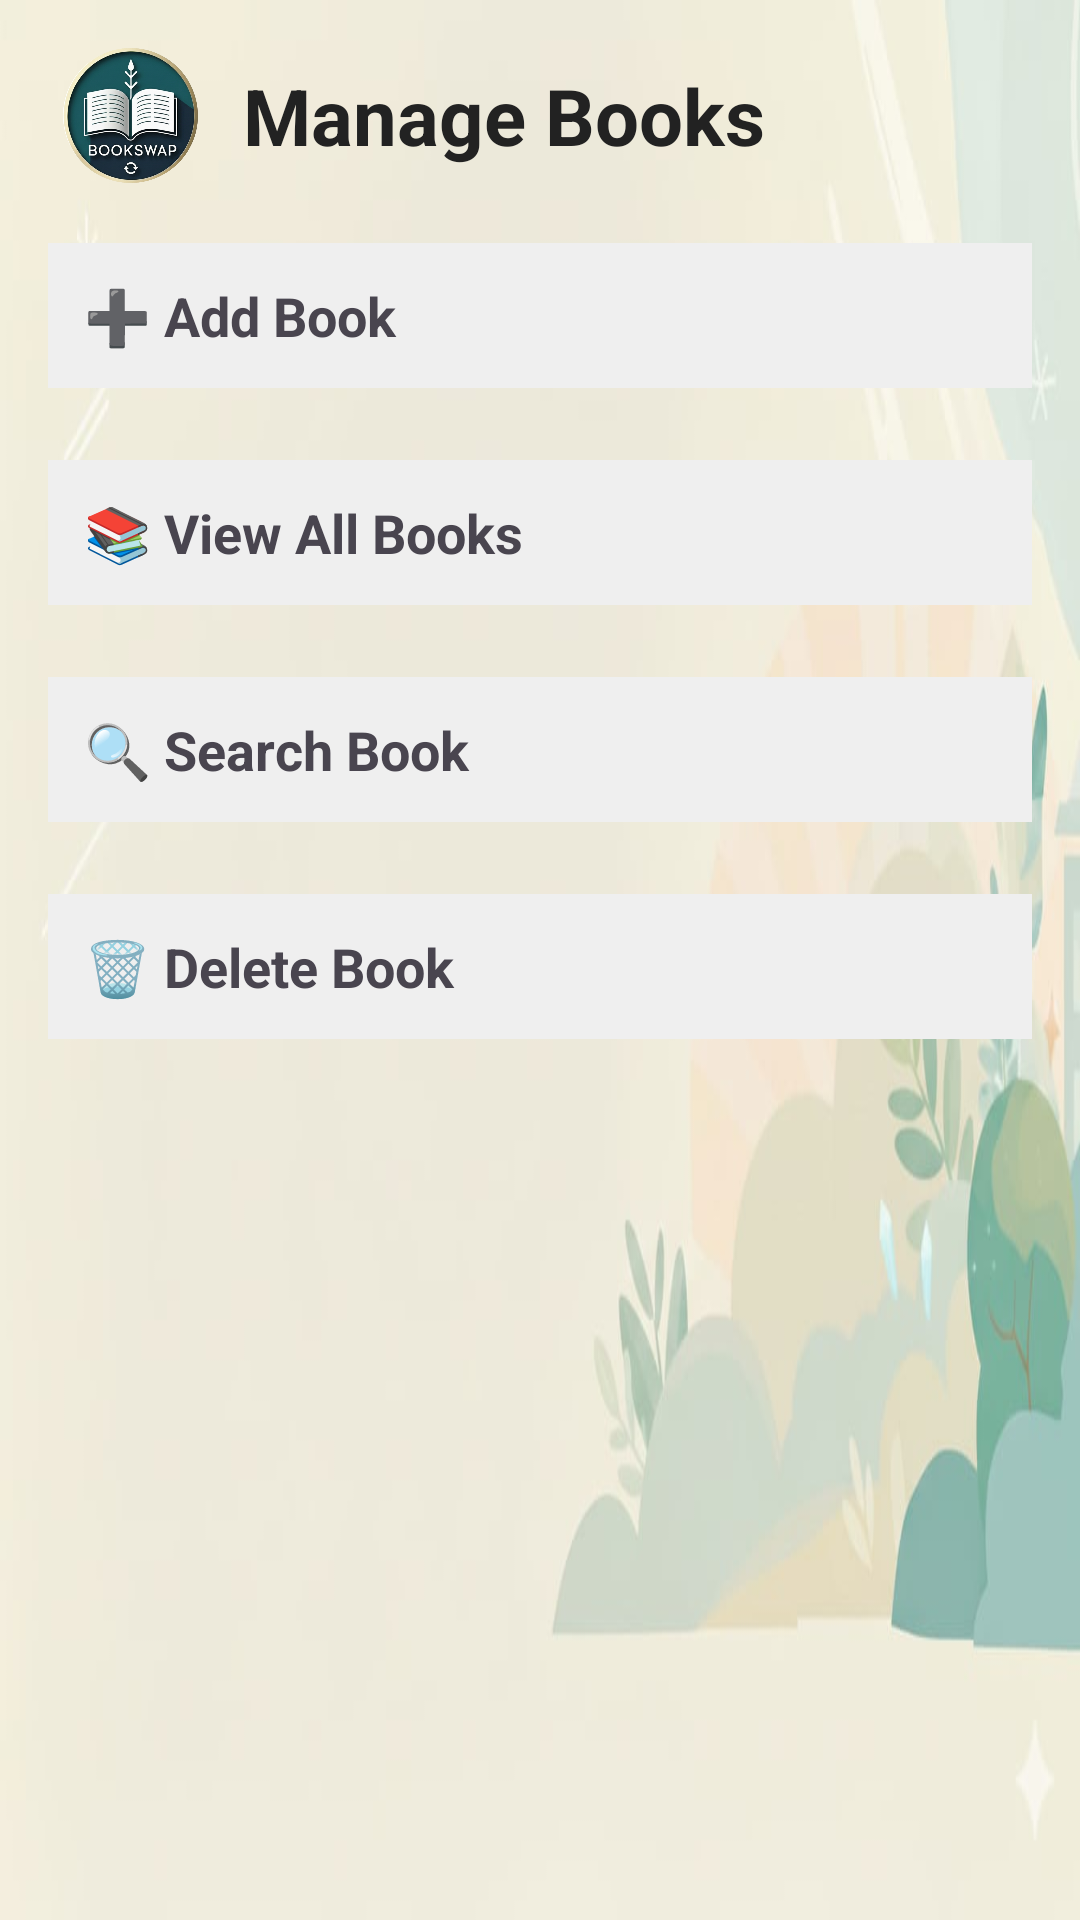

Android layout source for this screen:
<!-- AndroidManifest.xml: application theme Theme.BOOKSWAP -->
<!-- res/layout/admin_manage_books.xml -->
<?xml version="1.0" encoding="utf-8"?>
<ScrollView xmlns:android="http://schemas.android.com/apk/res/android"
    android:layout_width="match_parent"
    android:layout_height="match_parent"
    android:padding="16dp"
    android:background="@drawable/bgtemp">

    <LinearLayout
        android:orientation="vertical"
        android:layout_width="match_parent"
        android:layout_height="wrap_content">

        
        <LinearLayout
            android:layout_width="match_parent"
            android:layout_height="wrap_content"
            android:orientation="horizontal"
            android:gravity="center_vertical"
            android:paddingBottom="20dp">

            <ImageView
                android:layout_width="55dp"
                android:layout_height="45dp"
                android:src="@drawable/logo"
                android:scaleType="fitCenter" />

            <TextView
                android:layout_width="wrap_content"
                android:layout_height="wrap_content"
                android:text="Manage Books"
                android:textSize="26sp"
                android:textStyle="bold"
                android:layout_marginStart="10dp"
                android:textColor="#222222" />
        </LinearLayout>



        
        <TextView
            android:id="@+id/tvAddBook"
            android:layout_width="match_parent"
            android:layout_height="wrap_content"
            android:text="➕ Add Book"
            android:textSize="18sp"
            android:textStyle="bold"
            android:padding="12dp"
            android:background="#EFEFEF"
            android:layout_marginBottom="8dp" />

        <LinearLayout
            android:id="@+id/sectionAddBook"
            android:layout_width="match_parent"
            android:layout_height="wrap_content"
            android:orientation="vertical"
            android:padding="16dp"
            android:background="#FFFFFF"
            android:visibility="gone"
            android:elevation="4dp">

            <EditText
                android:id="@+id/etBookTitle"
                android:layout_width="match_parent"
                android:layout_height="wrap_content"
                android:hint="Book Title" />

            <EditText
                android:id="@+id/etBookAuthor"
                android:layout_width="match_parent"
                android:layout_height="wrap_content"
                android:hint="Author"
                android:layout_marginTop="8dp" />

            <EditText
                android:id="@+id/etBookDesc"
                android:layout_width="match_parent"
                android:layout_height="wrap_content"
                android:hint="Description"
                android:layout_marginTop="8dp" />

            <Button
                android:id="@+id/btnAddBook"
                android:layout_width="match_parent"
                android:layout_height="wrap_content"
                android:text="Add Book"
                android:layout_marginTop="12dp" />
        </LinearLayout>

        
        <TextView
            android:id="@+id/tvViewBooks"
            android:layout_width="match_parent"
            android:layout_height="wrap_content"
            android:text="📚 View All Books"
            android:textSize="18sp"
            android:textStyle="bold"
            android:padding="12dp"
            android:background="#EFEFEF"
            android:layout_marginTop="16dp"
            android:layout_marginBottom="8dp" />

        <androidx.recyclerview.widget.RecyclerView
            android:id="@+id/rvBooks"
            android:layout_width="match_parent"
            android:layout_height="wrap_content"
            android:visibility="gone"
            android:padding="10dp" />

        
        <TextView
            android:id="@+id/tvSearchBook"
            android:layout_width="match_parent"
            android:layout_height="wrap_content"
            android:text="🔍 Search Book"
            android:textSize="18sp"
            android:textStyle="bold"
            android:padding="12dp"
            android:background="#EFEFEF"
            android:layout_marginTop="16dp"
            android:layout_marginBottom="8dp" />

        <LinearLayout
            android:id="@+id/sectionSearchBook"
            android:layout_width="match_parent"
            android:layout_height="wrap_content"
            android:orientation="vertical"
            android:padding="16dp"
            android:background="#FFFFFF"
            android:visibility="gone"
            android:elevation="4dp">

            <EditText
                android:id="@+id/etSearchBookName"
                android:layout_width="match_parent"
                android:layout_height="wrap_content"
                android:hint="Enter book title" />

            <Button
                android:id="@+id/btnSearchBook"
                android:layout_width="match_parent"
                android:layout_height="wrap_content"
                android:text="Search"
                android:layout_marginTop="10dp" />

            <TextView
                android:id="@+id/tvSearchResult"
                android:layout_width="match_parent"
                android:layout_height="wrap_content"
                android:text="Result will appear here"
                android:textColor="#444444"
                android:paddingTop="10dp" />
        </LinearLayout>

        
        <TextView
            android:id="@+id/tvDeleteBook"
            android:layout_width="match_parent"
            android:layout_height="wrap_content"
            android:text="🗑️ Delete Book"
            android:textSize="18sp"
            android:textStyle="bold"
            android:padding="12dp"
            android:background="#EFEFEF"
            android:layout_marginTop="16dp"
            android:layout_marginBottom="8dp" />

        <LinearLayout
            android:id="@+id/sectionDeleteBook"
            android:layout_width="match_parent"
            android:layout_height="wrap_content"
            android:orientation="vertical"
            android:padding="16dp"
            android:background="#FFFFFF"
            android:visibility="gone"
            android:elevation="4dp">

            <EditText
                android:id="@+id/etDeleteBookId"
                android:layout_width="match_parent"
                android:layout_height="wrap_content"
                android:hint="Enter Book ID" />

            <Button
                android:id="@+id/btnDeleteBook"
                android:layout_width="match_parent"
                android:layout_height="wrap_content"
                android:text="Delete Book"
                android:layout_marginTop="10dp" />
        </LinearLayout>

    </LinearLayout>

</ScrollView>
<!-- resources referenced by this layout -->
<resources>
  <!-- drawable bgtemp: jpeg bitmap (drawable, 20973 bytes) -->
  <!-- drawable logo: png bitmap (drawable, 610938 bytes) -->
  <style name="Theme.BOOKSWAP" parent="Base.Theme.BOOKSWAP" />
  <style name="Base.Theme.BOOKSWAP" parent="Theme.Material3.DayNight.NoActionBar">
          
          
      </style>
</resources>
